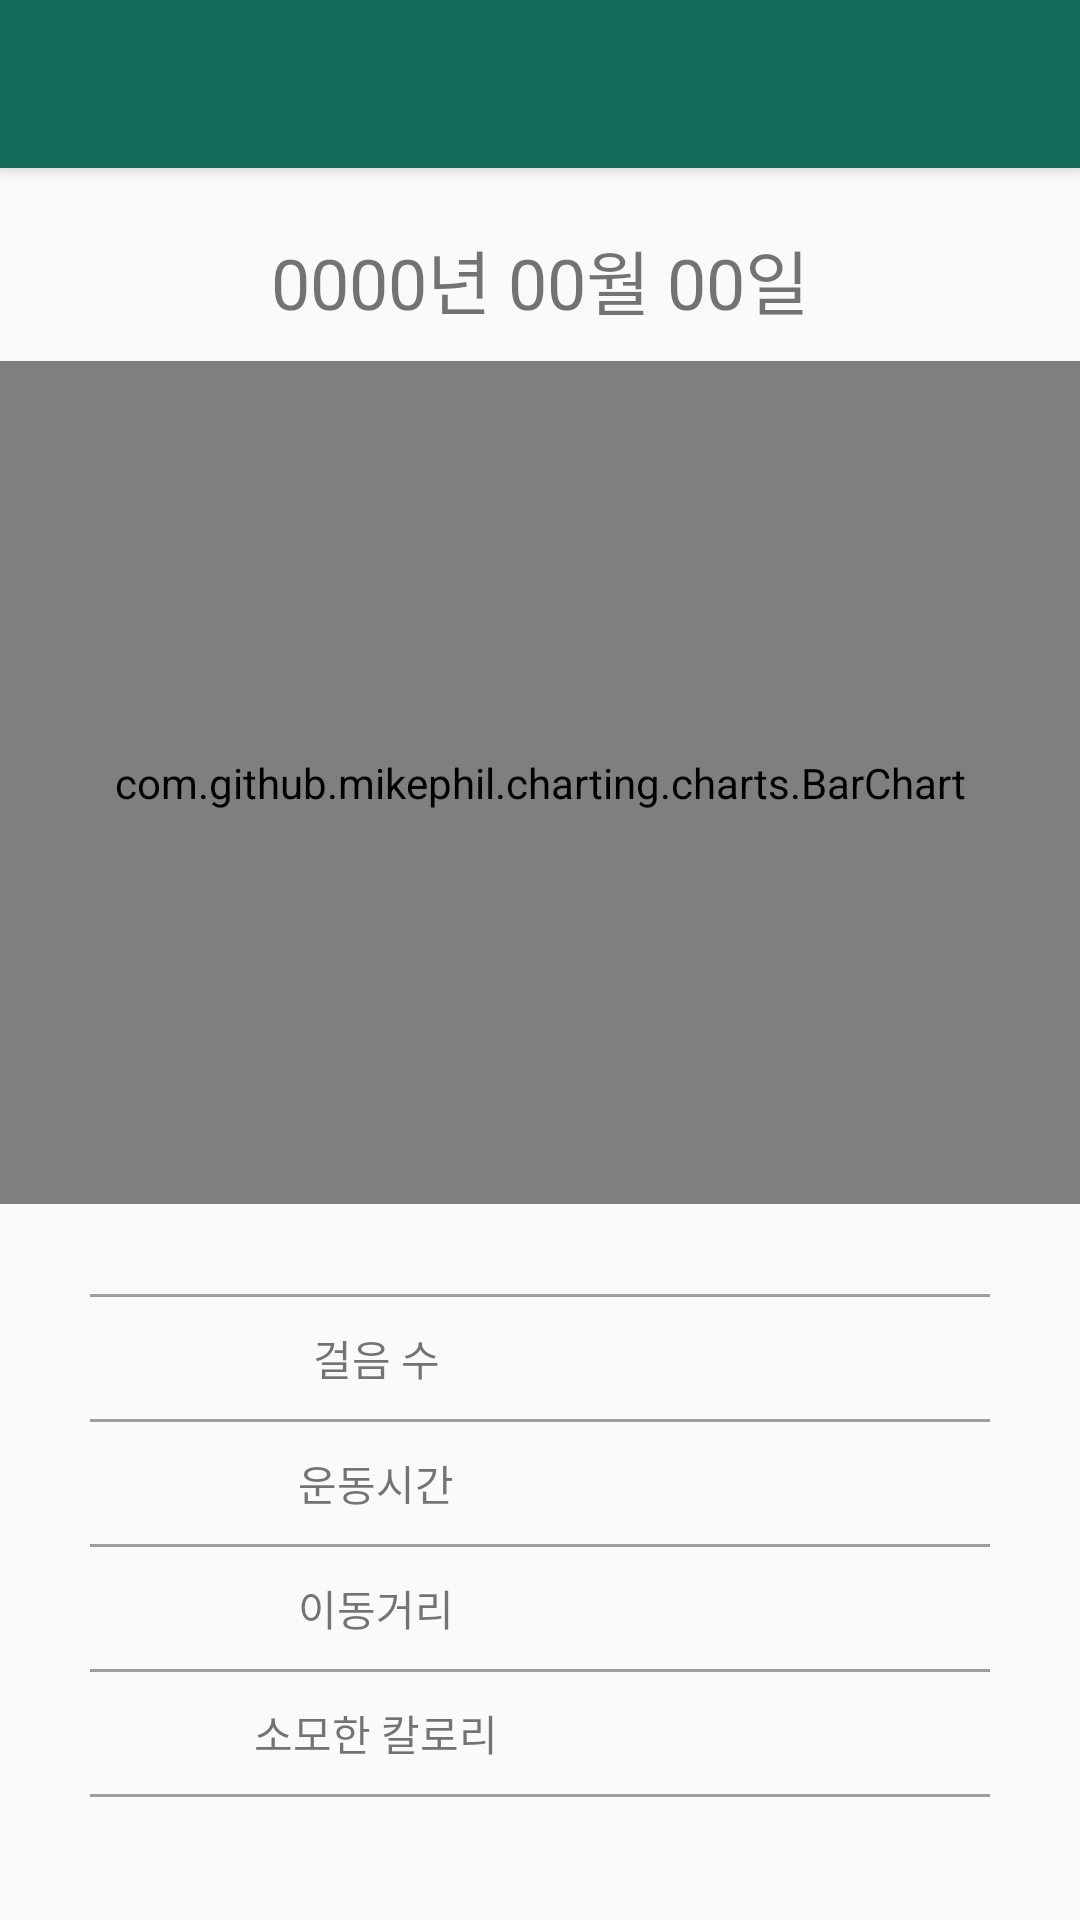

This screen was rendered from an Android layout file. Write that file and the resources it references.
<!-- AndroidManifest.xml: application theme Theme.AppCompat.Light.NoActionBar -->
<!-- res/layout/activity_exercise_detail.xml -->
<?xml version="1.0" encoding="utf-8"?>
<LinearLayout xmlns:android="http://schemas.android.com/apk/res/android"
    xmlns:app="http://schemas.android.com/apk/res-auto"
    xmlns:tools="http://schemas.android.com/tools"
    android:layout_width="match_parent"
    android:layout_height="match_parent"
    android:orientation="vertical"
    tools:context="com.example.dolbomi.ExerciseDetail">

    <androidx.appcompat.widget.Toolbar
        android:id="@+id/my_toolbar"
        android:layout_width="match_parent"
        android:layout_height="?attr/actionBarSize"
        android:background="@color/green"
        android:elevation="4dp"
        android:theme="@style/ThemeOverlay.AppCompat.ActionBar"
        app:popupTheme="@style/ThemeOverlay.AppCompat.Light" />

    <ImageButton
        android:id="@+id/dateButton"
        android:layout_width="match_parent"
        android:layout_height="wrap_content"
        android:layout_marginStart="0dp"
        android:layout_marginLeft="20dp"
        android:layout_marginTop="10dp"
        android:background="#ffffff"
        android:onClick="showDatePicker"
        app:layout_constraintStart_toEndOf="@+id/textViewDate"
        app:layout_constraintTop_toBottomOf="@+id/my_toolbar"
        app:srcCompat="@drawable/date32" />

    <TextView
        android:id="@+id/textView7"
        android:layout_width="match_parent"
        android:layout_height="wrap_content"
        android:layout_marginTop="10dp"
        android:text="0000년 00월 00일"
        android:textSize="70px"
        android:textAlignment="center"
        android:gravity="center"
        app:layout_constraintEnd_toEndOf="parent"
        app:layout_constraintStart_toStartOf="parent"
        app:layout_constraintTop_toBottomOf="@+id/my_toolbar" />

    <FrameLayout
        android:id="@+id/container1"
        android:layout_width="match_parent"
        android:layout_height="wrap_content"
        android:layout_below="@+id/button">

        <androidx.constraintlayout.widget.ConstraintLayout
            android:id="@+id/constraintLayout"
            android:layout_width="match_parent"
            android:layout_height="281dp"
            android:layout_marginTop="10dp"
            android:background="#d3d3d3"
            app:layout_constraintEnd_toEndOf="parent"
            app:layout_constraintHorizontal_bias="0.47"
            app:layout_constraintStart_toStartOf="parent"
            app:layout_constraintTop_toTopOf="parent">

            <com.github.mikephil.charting.charts.BarChart
                android:id="@+id/step_bar_chart"
                android:layout_width="match_parent"
                android:layout_height="match_parent"
                tools:layout_editor_absoluteX="0dp"
                tools:layout_editor_absoluteY="120dp" />
        </androidx.constraintlayout.widget.ConstraintLayout>
    </FrameLayout>

    <FrameLayout
        android:id="@+id/container2"
        android:layout_width="wrap_content"
        android:layout_height="wrap_content"
        android:layout_below="@+id/button">

        <TableLayout
            android:id="@+id/exercise_detail_table"
            android:layout_width="match_parent"
            android:layout_height="wrap_content"
            android:paddingTop="30dp"
            android:paddingBottom="0dp"
            android:paddingLeft="30dp"
            android:paddingRight="30dp"
            android:stretchColumns="*">

            <View
                android:layout_width="match_parent"
                android:layout_height="1dp"
                android:background="#9F9F9F" />

            <TableRow
                android:layout_width="match_parent"
                android:layout_height="match_parent">

                <TextView
                    android:id="@+id/textView8"
                    android:layout_width="wrap_content"
                    android:layout_height="wrap_content"
                    android:paddingTop="10dp"
                    android:paddingBottom="10dp"
                    android:gravity="center"
                    android:text="걸음 수" />

                <TextView
                    android:id="@+id/stepText"
                    android:layout_width="wrap_content"
                    android:layout_height="wrap_content"
                    android:paddingTop="10dp"
                    android:paddingBottom="10dp"
                    android:gravity="center"/>

            </TableRow>

            <View
                android:layout_width="match_parent"
                android:layout_height="1dp"
                android:background="#9F9F9F" />

            <TableRow
                android:layout_width="match_parent"
                android:layout_height="match_parent">

                <TextView
                    android:id="@+id/textView10"
                    android:layout_width="wrap_content"
                    android:layout_height="wrap_content"
                    android:paddingTop="10dp"
                    android:paddingBottom="10dp"
                    android:gravity="center"
                    android:text="운동시간" />

                <TextView
                    android:id="@+id/tvTimeDif"
                    android:layout_width="wrap_content"
                    android:layout_height="wrap_content"
                    android:paddingTop="10dp"
                    android:paddingBottom="10dp"
                    android:gravity="center"/>
            </TableRow>

            <View
                android:layout_width="match_parent"
                android:layout_height="1dp"
                android:background="#9F9F9F" />

            <TableRow
                android:layout_width="match_parent"
                android:layout_height="match_parent">

                <TextView
                    android:id="@+id/textView12"
                    android:layout_width="wrap_content"
                    android:layout_height="wrap_content"
                    android:paddingTop="10dp"
                    android:paddingBottom="10dp"
                    android:gravity="center"
                    android:text="이동거리" />

                <TextView
                    android:id="@+id/tvDistDif"
                    android:layout_width="wrap_content"
                    android:layout_height="wrap_content"
                    android:paddingTop="10dp"
                    android:paddingBottom="10dp"
                    android:gravity="center" />
            </TableRow>

            <View
                android:layout_width="match_parent"
                android:layout_height="1dp"
                android:background="#9F9F9F"
                android:visibility="visible" />

            <TableRow
                android:layout_width="match_parent"
                android:layout_height="match_parent">

                <TextView
                    android:id="@+id/textView14"
                    android:layout_width="wrap_content"
                    android:layout_height="wrap_content"
                    android:paddingTop="10dp"
                    android:paddingBottom="10dp"
                    android:gravity="center"
                    android:text="소모한 칼로리" />

                <TextView
                    android:id="@+id/calorie"
                    android:layout_width="wrap_content"
                    android:layout_height="wrap_content"
                    android:paddingTop="10dp"
                    android:paddingBottom="10dp"
                    android:gravity="center"/>
            </TableRow>
            <View
                android:layout_width="match_parent"
                android:layout_height="1dp"
                android:background="#9F9F9F"/>
        </TableLayout>
    </FrameLayout>


</LinearLayout>
<!-- resources referenced by this layout -->
<resources>
  <color name="green">#146A59</color>
</resources>
